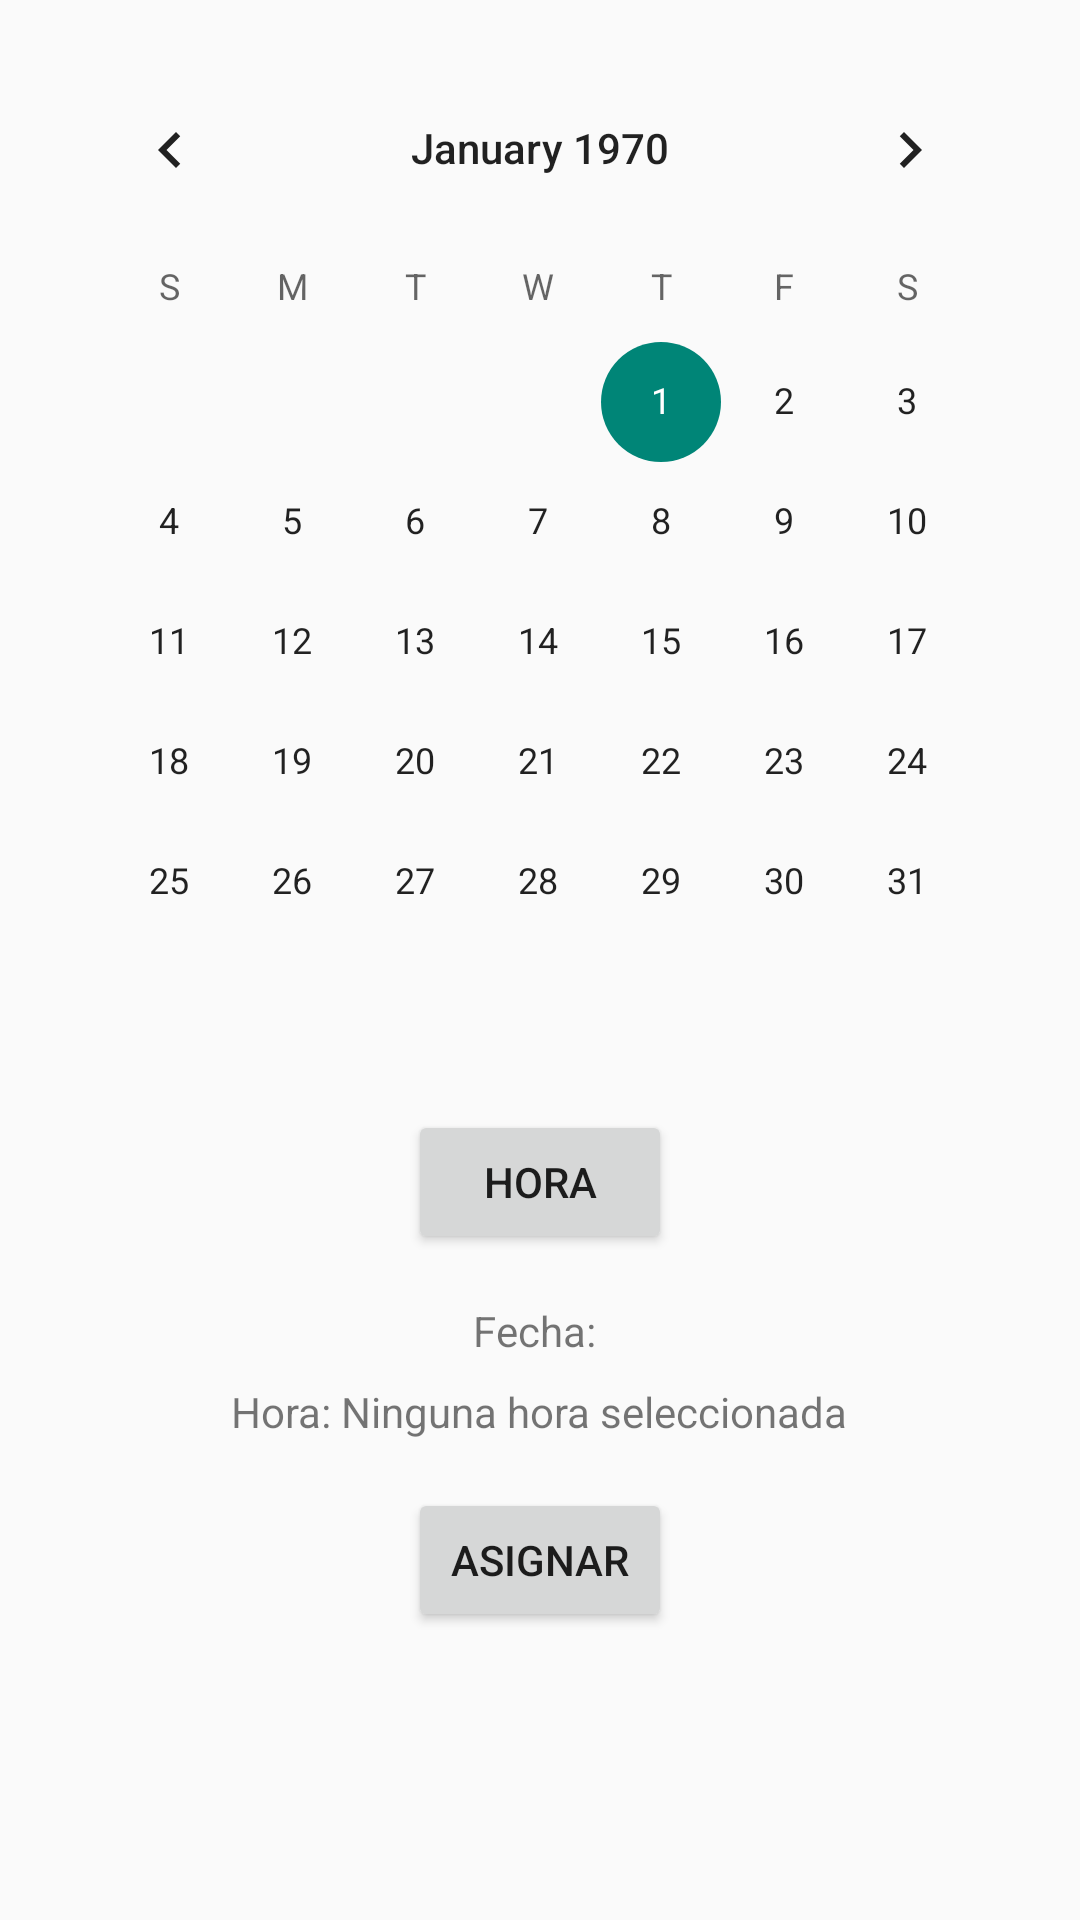

This screen was rendered from an Android layout file. Write that file and the resources it references.
<!-- AndroidManifest.xml: application theme Theme.Fragmentos_1 -->
<!-- res/layout/activity_seleccion_fecha.xml -->
<?xml version="1.0" encoding="utf-8"?>
<LinearLayout xmlns:android="http://schemas.android.com/apk/res/android"
    android:layout_width="match_parent"
    android:layout_height="match_parent"
    android:orientation="vertical"
    android:padding="16dp"
    android:gravity="center_horizontal">

    <CalendarView
        android:id="@+id/calendarView"
        android:layout_width="match_parent"
        android:layout_height="wrap_content"
        android:layout_marginBottom="16dp" />

    <Button
        android:id="@+id/btnSeleccionarHora"
        android:layout_width="wrap_content"
        android:layout_height="wrap_content"
        android:text="Hora" />

    <TextView
        android:id="@+id/txtFechaSeleccionada"
        android:layout_width="wrap_content"
        android:layout_height="wrap_content"
        android:text="Fecha: "
        android:layout_marginTop="16dp" />

    <TextView
        android:id="@+id/txtHoraSeleccionada"
        android:layout_width="wrap_content"
        android:layout_height="wrap_content"
        android:text="Hora: Ninguna hora seleccionada"
        android:layout_marginTop="8dp" />

    <Button
        android:id="@+id/btnAsignarFechaHora"
        android:layout_width="wrap_content"
        android:layout_height="wrap_content"
        android:text="Asignar"
        android:layout_marginTop="16dp" />

</LinearLayout>
<!-- resources referenced by this layout -->
<resources>
  <style name="Theme.Fragmentos_1" parent="Base.Theme.Fragmentos_1" />
  <style name="Base.Theme.Fragmentos_1" parent="Theme.AppCompat.Light.DarkActionBar">
          
          
      </style>
</resources>
